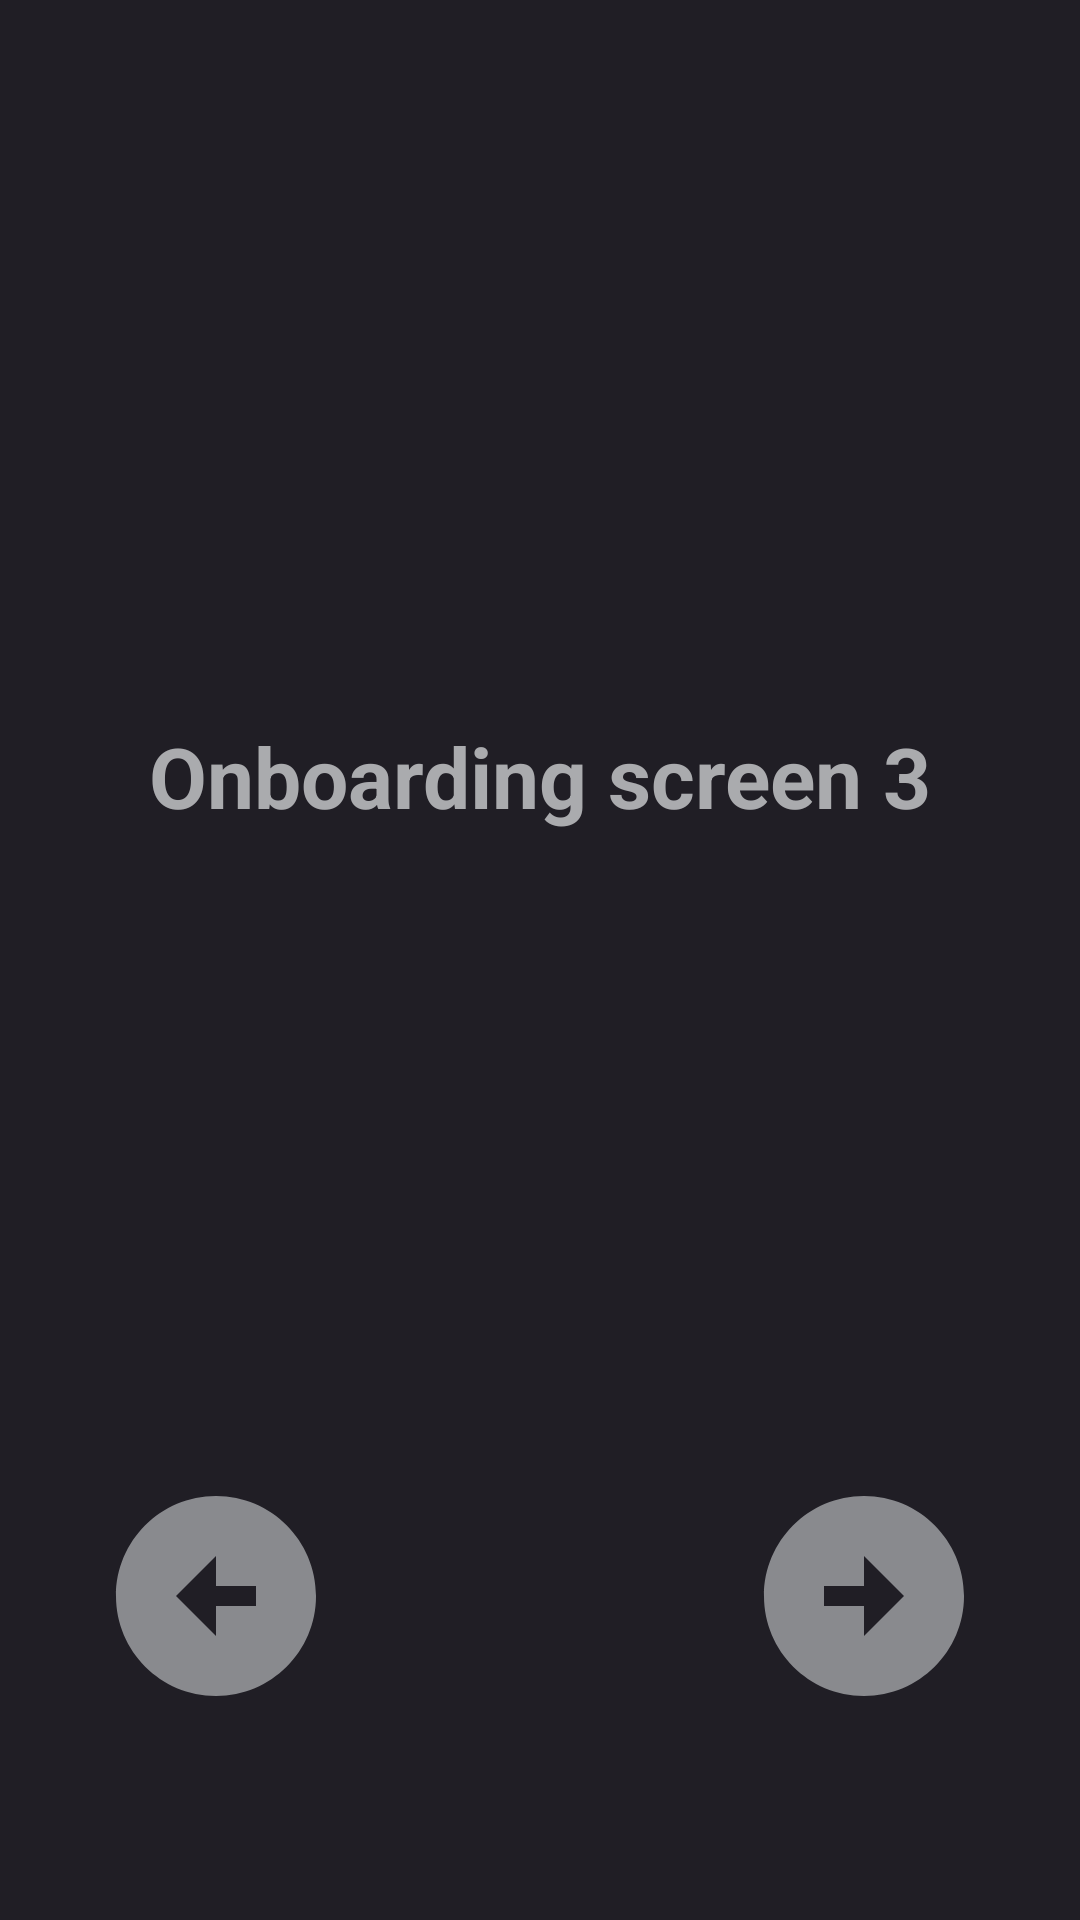

The Android layout XML behind this screen, and the referenced resources:
<!-- AndroidManifest.xml: application theme Base.Theme.HelloWorld -->
<!-- res/layout/activity_third.xml -->
<?xml version="1.0" encoding="utf-8"?>
<androidx.constraintlayout.widget.ConstraintLayout xmlns:android="http://schemas.android.com/apk/res/android"
    xmlns:app="http://schemas.android.com/apk/res-auto"
    xmlns:tools="http://schemas.android.com/tools"
    android:layout_width="match_parent"
    android:layout_height="match_parent"
    android:background="#201E25"
    tools:context=".Lesson16.Onboarding.ThirdActivity">

    <androidx.appcompat.widget.AppCompatTextView
        android:layout_width="300dp"
        android:layout_height="50dp"
        android:layout_marginTop="240dp"
        android:text="@string/onboarding_screen_3"
        android:textAlignment="center"
        android:textColor="@color/material_dynamic_neutral70"
        android:textSize="28sp"
        android:textStyle="bold"
        app:layout_constraintEnd_toEndOf="parent"
        app:layout_constraintHorizontal_bias="0.5"
        app:layout_constraintStart_toStartOf="parent"
        app:layout_constraintTop_toTopOf="parent" />

    <androidx.appcompat.widget.AppCompatImageView
        android:id="@+id/button_right_three"
        android:layout_width="80dp"
        android:layout_height="80dp"
        android:layout_marginEnd="32dp"
        android:layout_marginBottom="68dp"
        android:contentDescription="next"
        android:backgroundTint="#343138"
        android:src="@drawable/arrow_right"
        app:layout_constraintBottom_toBottomOf="parent"
        app:layout_constraintEnd_toEndOf="parent" />

    <androidx.appcompat.widget.AppCompatImageView
        android:id="@+id/button_left_three"
        android:layout_width="80dp"
        android:layout_height="80dp"
        android:layout_marginStart="32dp"
        android:layout_marginBottom="68dp"
        android:contentDescription="back"
        android:backgroundTint="#343138"
        android:src="@drawable/arrow_left"
        app:layout_constraintBottom_toBottomOf="parent"
        app:layout_constraintStart_toStartOf="parent" />

</androidx.constraintlayout.widget.ConstraintLayout>
<!-- resources referenced by this layout -->
<resources>
  <!-- drawable arrow_left (drawable) -->
  <vector xmlns:android="http://schemas.android.com/apk/res/android"
      android:width="80dp"
      android:height="80dp"
      android:tint="#898A8E"
      android:viewportWidth="24"
      android:viewportHeight="24">
  
      <path
          android:fillColor="@android:color/white"
          android:pathData="M2,12c0,5.52 4.48,10 10,10s10,-4.48 10,-10c0,-5.52 -4.48,-10 -10,-10C6.48,2 2,6.48 2,12zM12,11l4,0v2l-4,0l0,3l-4,-4l4,-4L12,11z" />
  
  </vector>
  <!-- drawable arrow_right (drawable) -->
  <vector xmlns:android="http://schemas.android.com/apk/res/android"
      android:width="80dp"
      android:height="80dp"
      android:tint="#898A8E"
      android:viewportWidth="24"
      android:viewportHeight="24">
  
      <path
          android:fillColor="@android:color/white"
          android:pathData="M22,12c0,-5.52 -4.48,-10 -10,-10S2,6.48 2,12c0,5.52 4.48,10 10,10S22,17.52 22,12zM12,13l-4,0v-2l4,0V8l4,4l-4,4V13z" />
  
  </vector>
  <string name="onboarding_screen_3">Onboarding screen 3</string>
  <style name="Base.Theme.HelloWorld" parent="Theme.Material3.DayNight.NoActionBar">
          
          
      </style>
</resources>
